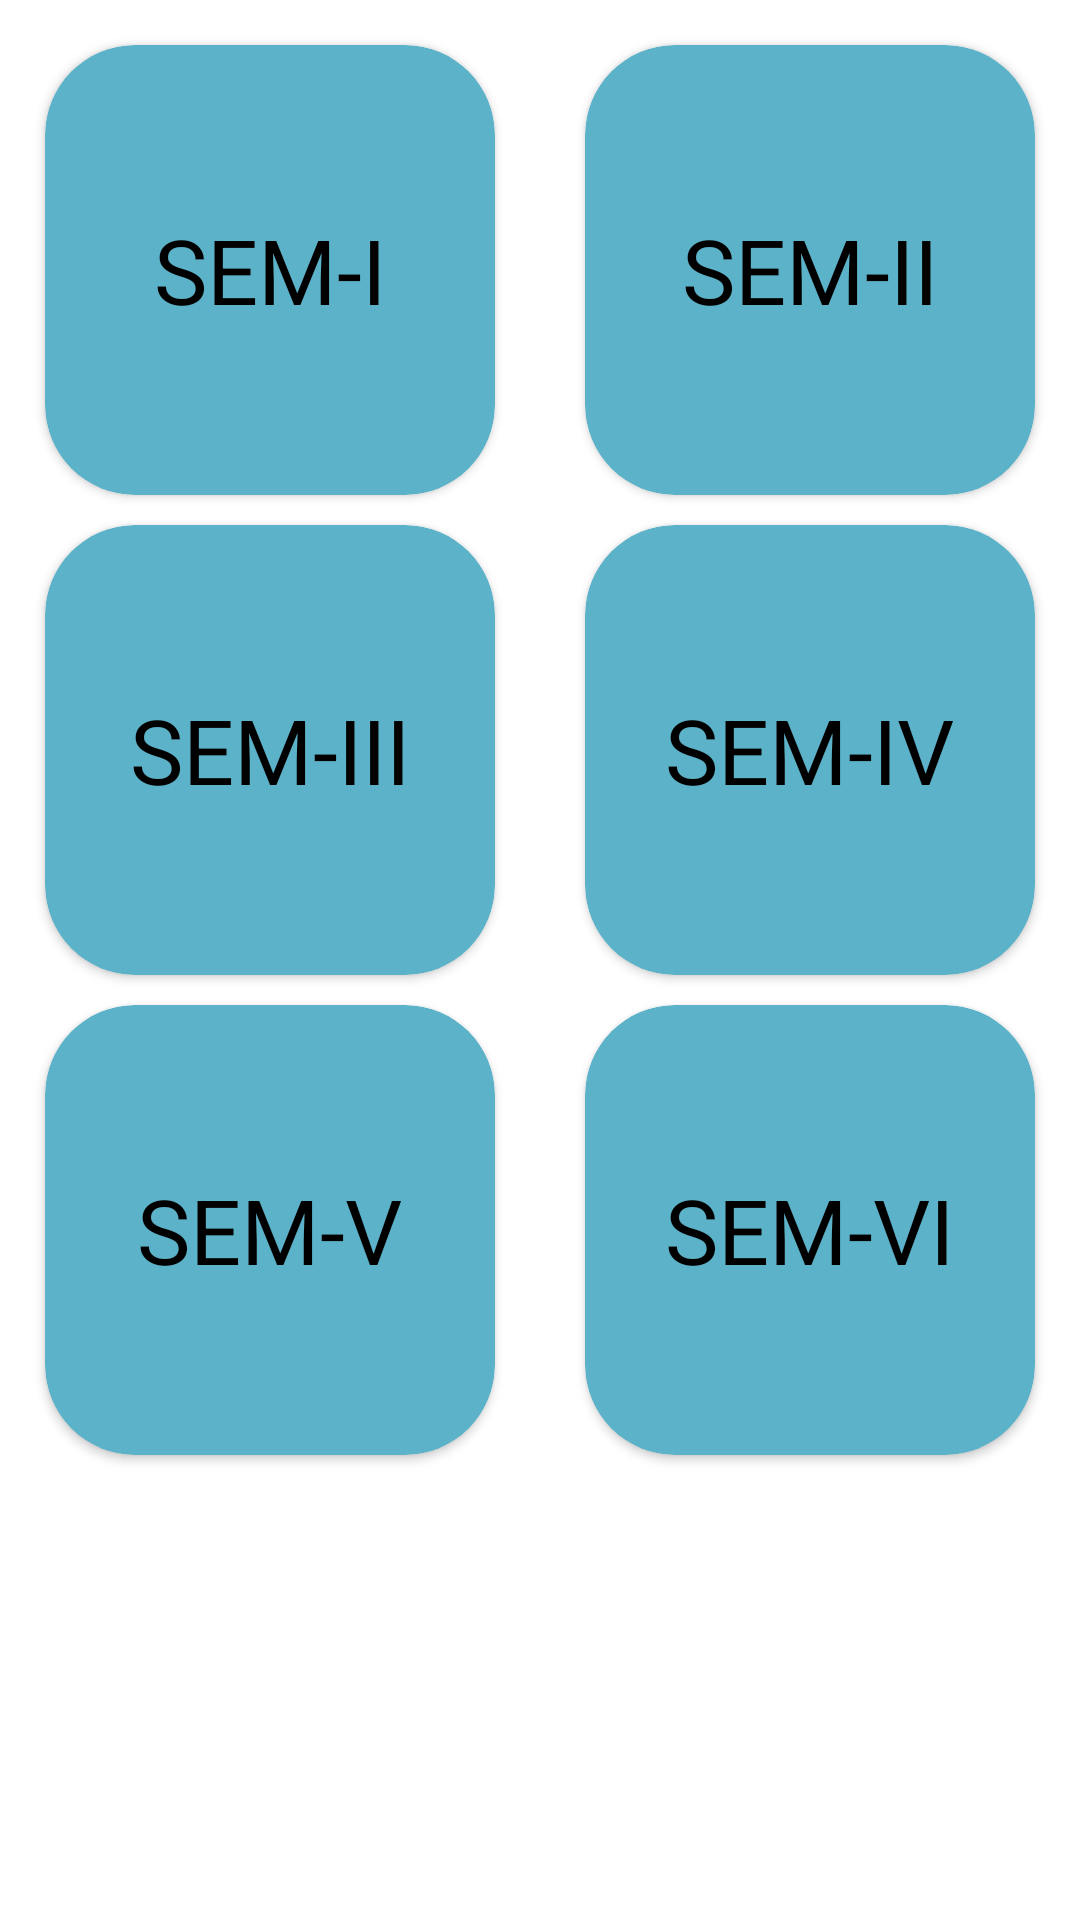

The Android layout XML behind this screen, and the referenced resources:
<!-- AndroidManifest.xml: application theme Theme.ChatsApp -->
<!-- res/layout/bca_layout.xml -->
<?xml version="1.0" encoding="utf-8"?>
<androidx.constraintlayout.widget.ConstraintLayout xmlns:android="http://schemas.android.com/apk/res/android"
    xmlns:app="http://schemas.android.com/apk/res-auto"
    android:id="@+id/bg"
    android:layout_width="match_parent"
    android:layout_height="wrap_content"
    android:orientation="vertical">
    <ScrollView
        android:layout_width="match_parent"
        android:layout_height="match_parent">
    <LinearLayout
        android:layout_width="match_parent"
        android:layout_height="wrap_content"
        android:orientation="vertical"
        app:layout_constraintBottom_toBottomOf="parent"
        app:layout_constraintEnd_toEndOf="parent"
        app:layout_constraintHorizontal_bias="0.5"
        app:layout_constraintStart_toStartOf="parent"
        app:layout_constraintTop_toTopOf="parent">

        <LinearLayout
            android:layout_width="match_parent"
            android:layout_height="wrap_content"
            android:layout_marginTop="10dp"
            android:gravity="center"
            android:orientation="horizontal">

            <androidx.cardview.widget.CardView
                android:id="@+id/sem1"
                android:layout_width="150dp"
                android:layout_height="150dp"
                android:layout_marginVertical="5dp"
                android:layout_marginRight="30dp"
                android:backgroundTint="@color/semicon"
                android:elevation="30dp"
                app:cardCornerRadius="30dp">

                <TextView
                    android:layout_width="wrap_content"
                    android:layout_height="wrap_content"
                    android:layout_gravity="center"
                    android:text="SEM-I"
                    android:textColor="@color/black"
                    android:textSize="30dp" />
            </androidx.cardview.widget.CardView>

            <androidx.cardview.widget.CardView
                android:id="@+id/sem2"
                android:layout_width="150dp"
                android:layout_height="150dp"
                android:layout_marginVertical="5dp"
                android:backgroundTint="@color/semicon"
                android:elevation="30dp"
                app:cardCornerRadius="30dp">

                <TextView
                    android:layout_width="wrap_content"
                    android:layout_height="wrap_content"
                    android:layout_gravity="center"
                    android:text="SEM-II"
                    android:textColor="@color/black"
                    android:textSize="30dp" />
            </androidx.cardview.widget.CardView>
        </LinearLayout>


        <LinearLayout
            android:layout_width="match_parent"
            android:layout_height="wrap_content"
            android:gravity="center"
            android:orientation="horizontal">

            <androidx.cardview.widget.CardView
                android:id="@+id/sem3"
                android:layout_width="150dp"
                android:layout_height="150dp"
                android:layout_marginVertical="5dp"
                android:layout_marginRight="30dp"
                android:backgroundTint="@color/semicon"
                android:elevation="30dp"
                app:cardCornerRadius="30dp">

                <TextView
                    android:layout_width="wrap_content"
                    android:layout_height="wrap_content"
                    android:layout_gravity="center"
                    android:text="SEM-III"
                    android:textColor="@color/black"
                    android:textSize="30dp" />
            </androidx.cardview.widget.CardView>

            <androidx.cardview.widget.CardView
                android:id="@+id/sem4"
                android:layout_width="150dp"
                android:layout_height="150dp"
                android:layout_marginVertical="5dp"
                android:backgroundTint="@color/semicon"
                android:elevation="30dp"
                app:cardCornerRadius="30dp">

                <TextView
                    android:layout_width="wrap_content"
                    android:layout_height="wrap_content"
                    android:layout_gravity="center"
                    android:text="SEM-IV"
                    android:textColor="@color/black"
                    android:textSize="30dp" />
            </androidx.cardview.widget.CardView>
        </LinearLayout>

        <LinearLayout
            android:layout_width="match_parent"
            android:layout_height="wrap_content"
            android:gravity="center"
            android:orientation="horizontal">

            <androidx.cardview.widget.CardView
                android:id="@+id/sem5"
                android:layout_width="150dp"
                android:layout_height="150dp"
                android:layout_marginVertical="5dp"
                android:layout_marginRight="30dp"
                android:backgroundTint="@color/semicon"
                android:elevation="30dp"
                app:cardCornerRadius="30dp">

                <TextView
                    android:layout_width="wrap_content"
                    android:layout_height="wrap_content"
                    android:layout_gravity="center"
                    android:text="SEM-V"
                    android:textColor="@color/black"
                    android:textSize="30dp" />
            </androidx.cardview.widget.CardView>

            <androidx.cardview.widget.CardView
                android:id="@+id/sem6"
                android:layout_width="150dp"
                android:layout_height="150dp"
                android:layout_marginVertical="5dp"
                android:backgroundTint="@color/semicon"
                android:elevation="30dp"
                app:cardCornerRadius="30dp">

                <TextView
                    android:layout_width="wrap_content"
                    android:layout_height="wrap_content"
                    android:layout_gravity="center"
                    android:text="SEM-VI"
                    android:textColor="@color/black"
                    android:textSize="30dp" />
            </androidx.cardview.widget.CardView>
        </LinearLayout>
    </LinearLayout>
    </ScrollView>

</androidx.constraintlayout.widget.ConstraintLayout>
<!-- resources referenced by this layout -->
<resources>
  <color name="black">#FF000000</color>
  <color name="semicon">#5CB2C8</color>
  <style name="Theme.ChatsApp" parent="Theme.MaterialComponents.Light.DarkActionBar">
          
          <item name="colorPrimary">#51a3b8</item>
          <item name="colorPrimaryVariant">@color/greenDark</item>
          <item name="colorOnPrimary">@color/white</item>
          
          <item name="colorSecondary">@color/teal_200</item>
          <item name="colorSecondaryVariant">@color/teal_700</item>
          <item name="colorOnSecondary">@color/black</item>
          
          <item name="android:statusBarColor" tools:targetApi="l">#51a3b8</item>
          
      </style>
  <color name="greenDark">#28852C</color>
  <color name="white">#FFFFFFFF</color>
  <color name="teal_200">#FF03DAC5</color>
  <color name="teal_700">#FF018786</color>
</resources>
